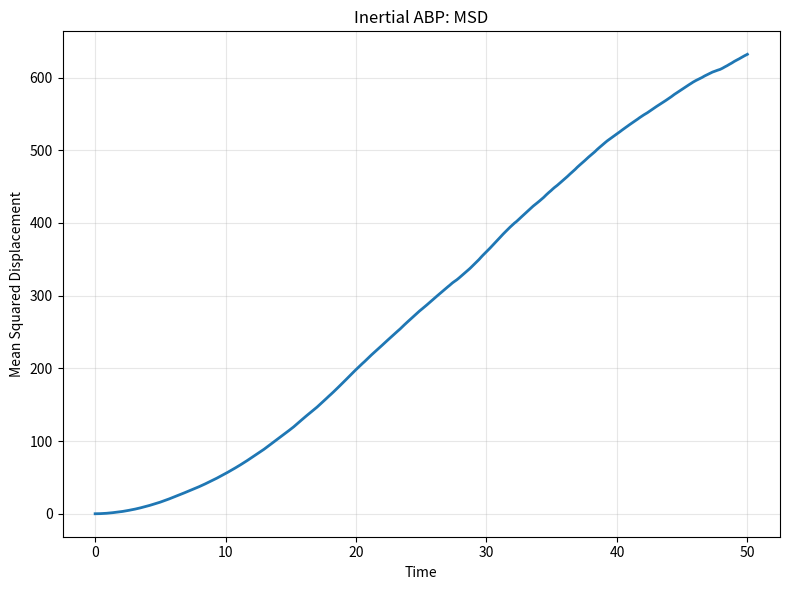
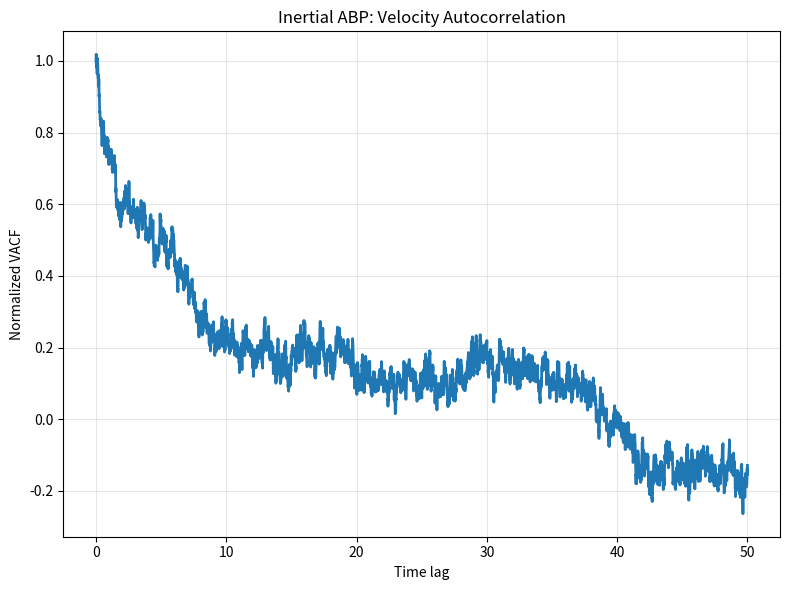

Source code (Python) for these figures, in order:

"""
CP302: Study of Active Dispersion
Model: Inertial Active Brownian Particles

Based on:
H. Lowen, J. Chem. Phys. 152, 040901 (2020).
DOI: 10.1063/1.5134455

Model:
- Translational inertia included
- Orientation remains overdamped
- Translational and rotational noise
- Harmonic pairwise repulsion
- Circular reflecting boundary

Parameters are dimensionless exploratory values.
They are not fitted to experimental data.
"""

import os
import numpy as np
import pandas as pd
import matplotlib.pyplot as plt


# ============================================================
# 1. SIMULATION PARAMETERS
# ============================================================

N = 100
STEPS = 5000
DT = 0.01
SAVE_EVERY = 1

V0 = 1.0
DT_TRANS = 0.01
DR = 0.1

MOBILITY = 1.0
GAMMA = 1.0 / MOBILITY

# Translational inertia
MASS = 0.1
TAU_M = MASS / GAMMA

REPULSION_K = 10.0
PARTICLE_DIAMETER = 1.0

DISH_RADIUS = 40.0
INITIAL_CLUSTER_RADIUS = 10.0

RANDOM_SEED = 45
OUTPUT_DIR = "inertial_abp_cluster10_seed45_dt001_results"

# ============================================================
# 2. INITIALISE PARTICLES
# ============================================================

def initialise_particles(number, cluster_radius, seed):

    # Keep the original random sequence for orientations
    rng = np.random.default_rng(seed)

    rng.uniform(0, 2 * np.pi, number)
    rng.uniform(0, 1, number)

    theta = rng.uniform(0, 2 * np.pi, number)

    # Separate random generator for non-overlapping positions
    position_rng = np.random.default_rng(seed + 1)

    positions = np.empty((number, 2), dtype=float)

    min_distance = PARTICLE_DIAMETER
    max_attempts_per_particle = 100000

    total_attempts = 0

    for i in range(number):

        placed = False

        for attempt in range(max_attempts_per_particle):

            total_attempts += 1

            angle = position_rng.uniform(0, 2 * np.pi)

            radius = cluster_radius * np.sqrt(
                position_rng.uniform(0, 1)
            )

            candidate = np.array([
                radius * np.cos(angle),
                radius * np.sin(angle)
            ])

            if i == 0:
                positions[i] = candidate
                placed = True
                break

            distances = np.linalg.norm(
                positions[:i] - candidate,
                axis=1
            )

            if np.all(distances >= min_distance):
                positions[i] = candidate
                placed = True
                break

        if not placed:
            raise RuntimeError(
                f"Could not place particle {i + 1}. "
                "Increase INITIAL_CLUSTER_RADIUS."
            )

    print("Initial configuration generated.")
    print(f"Particles placed: {number}")
    print(f"Minimum separation required: {min_distance}")
    print(f"Total placement attempts: {total_attempts}")

    return positions, theta, rng

# ============================================================
# 3. PARTICLE-PARTICLE REPULSION
# ============================================================

def calculate_repulsion(positions):

    displacement = (
        positions[:, np.newaxis, :]
        - positions[np.newaxis, :, :]
    )

    distances = np.linalg.norm(displacement, axis=2)

    safe_distances = np.maximum(distances, 1e-12)

    overlap = np.maximum(
        PARTICLE_DIAMETER - distances, 0.0
    )

    np.fill_diagonal(overlap, 0.0)

    force = (
        REPULSION_K
        * overlap[:, :, np.newaxis]
        * displacement
        / safe_distances[:, :, np.newaxis]
    )

    return np.sum(force, axis=1)


# ============================================================
# 4. VELOCITY-AWARE CIRCULAR BOUNDARY
# ============================================================

def apply_boundary(positions, velocities):

    distances = np.linalg.norm(positions, axis=1)

    outside = distances > DISH_RADIUS

    if np.any(outside):

        radial_unit = (
            positions[outside]
            / distances[outside, np.newaxis]
        )

        # Place particles back on the circular boundary
        positions[outside] = (
            DISH_RADIUS * radial_unit
        )

        # Reverse the outward radial velocity component
        radial_velocity = np.sum(
            velocities[outside] * radial_unit,
            axis=1
        )

        outward = radial_velocity > 0

        velocities_outside = velocities[outside].copy()

        velocities_outside[outward] -= (
            2.0
            * radial_velocity[outward, np.newaxis]
            * radial_unit[outward]
        )

        velocities[outside] = velocities_outside

    return positions, velocities


# ============================================================
# 5. CALCULATE MSD
# ============================================================

def calculate_msd(position_history):

    positions = np.asarray(position_history)

    initial_positions = positions[0]

    displacement = positions - initial_positions

    squared_displacement = np.sum(
        displacement ** 2, axis=2
    )

    return np.mean(squared_displacement, axis=1)


# ============================================================
# 6. MAIN INERTIAL SIMULATION
# ============================================================

def run_simulation():

    os.makedirs(OUTPUT_DIR, exist_ok=True)

    positions, theta, rng = initialise_particles(
        N,
        INITIAL_CLUSTER_RADIUS,
        RANDOM_SEED
    )

    # Initial orientation vectors
    direction = np.column_stack((
        np.cos(theta),
        np.sin(theta)
    ))

    # Initialise velocity using self-propulsion only
    velocities = V0 * direction

    position_history = [positions.copy()]
    velocity_history = [velocities.copy()]
    orientation_history = [theta.copy()]
    time_history = [0.0]

    # Thermal energy corresponding to the existing
    # translational diffusion coefficient
    KBT = GAMMA * DT_TRANS

    # Exact relaxation factor for the linear
    # underdamped Langevin velocity equation
    relaxation = np.exp(-DT / TAU_M)

    noise_amplitude = np.sqrt(
        (KBT / MASS)
        * (1.0 - relaxation ** 2)
    )

    print("Starting CP302 inertial ABP simulation...")
    print(f"Mass: {MASS}")
    print(f"Friction coefficient: {GAMMA}")
    print(f"Translational relaxation time: {TAU_M}")
    print(f"Time step: {DT}")
    print(f"Total simulation time: {STEPS * DT}")

    for step in range(1, STEPS + 1):

        # --------------------------------------------
        # A. Self-propulsion direction
        # --------------------------------------------

        direction = np.column_stack((
            np.cos(theta),
            np.sin(theta)
        ))

        # --------------------------------------------
        # B. Interaction force
        # --------------------------------------------

        force = calculate_repulsion(positions)

        # --------------------------------------------
        # C. Underdamped Langevin velocity update
        # --------------------------------------------

        terminal_velocity = (
            V0 * direction
            + force / GAMMA
        )

        random_force = rng.normal(
            0.0, 1.0, size=(N, 2)
        )

        velocities = (
            relaxation * velocities
            + (1.0 - relaxation) * terminal_velocity
            + noise_amplitude * random_force
        )

        # --------------------------------------------
        # D. Update particle positions
        # --------------------------------------------

        positions = positions + velocities * DT

        # --------------------------------------------
        # E. Apply boundary condition
        # --------------------------------------------

        positions, velocities = apply_boundary(
            positions, velocities
        )

        # --------------------------------------------
        # F. Rotational Brownian dynamics
        # --------------------------------------------

        theta += np.sqrt(2.0 * DR * DT) * rng.normal(
            0.0, 1.0, N
        )

        theta = np.mod(theta, 2.0 * np.pi)

        # --------------------------------------------
        # G. Save simulation data
        # --------------------------------------------

        if step % SAVE_EVERY == 0:

            position_history.append(positions.copy())
            velocity_history.append(velocities.copy())
            orientation_history.append(theta.copy())

            time_history.append(step * DT)

        if step % 500 == 0:
            print(f"Completed step {step}/{STEPS}")

    # ========================================================
    # 7. CONVERT DATA TO ARRAYS
    # ========================================================

    position_history = np.asarray(position_history)
    velocity_history = np.asarray(velocity_history)
    orientation_history = np.asarray(orientation_history)
    time_history = np.asarray(time_history)

    msd = calculate_msd(position_history)

    speed_history = np.linalg.norm(
        velocity_history, axis=2
    )

    # ========================================================
    # 8. SAVE TRAJECTORIES
    # ========================================================

    rows = []

    for frame, time in enumerate(time_history):

        for particle in range(N):

            rows.append({
                "time": time,
                "particle": particle,
                "x": position_history[frame, particle, 0],
                "y": position_history[frame, particle, 1],
                "vx": velocity_history[frame, particle, 0],
                "vy": velocity_history[frame, particle, 1],
                "theta": orientation_history[frame, particle],
                "speed": speed_history[frame, particle]
            })

    trajectories_df = pd.DataFrame(rows)

    trajectories_df.to_csv(
        os.path.join(OUTPUT_DIR, "trajectories.csv"),
        index=False
    )

    # ========================================================
    # 9. SAVE MSD
    # ========================================================

    msd_df = pd.DataFrame({
        "time": time_history,
        "MSD": msd
    })

    msd_df.to_csv(
        os.path.join(OUTPUT_DIR, "msd.csv"),
        index=False
    )

    # ========================================================
    # 10. SAVE VELOCITY AUTOCORRELATION
    # ========================================================

    initial_velocity = velocity_history[0]

    vacf = np.mean(
        np.sum(
            velocity_history * initial_velocity[np.newaxis, :, :],
            axis=2
        ),
        axis=1
    )

    vacf_normalized = vacf / vacf[0] if vacf[0] != 0 else vacf

    pd.DataFrame({
        "time_lag": time_history,
        "VACF": vacf,
        "VACF_normalized": vacf_normalized
    }).to_csv(
        os.path.join(OUTPUT_DIR, "vacf_results.csv"),
        index=False
    )

    # ========================================================
    # 11. SAVE ORIENTATION AUTOCORRELATION
    # ========================================================

    initial_direction = np.column_stack((
        np.cos(orientation_history[0]),
        np.sin(orientation_history[0])
    ))

    orientation_vectors = np.stack((
        np.cos(orientation_history),
        np.sin(orientation_history)
    ), axis=2)

    oacf = np.mean(
        np.sum(
            orientation_vectors
            * initial_direction[np.newaxis, :, :],
            axis=2
        ),
        axis=1
    )

    oacf_normalized = (
        oacf / oacf[0] if oacf[0] != 0 else oacf
    )

    pd.DataFrame({
        "time_lag": time_history,
        "OACF": oacf,
        "OACF_normalized": oacf_normalized
    }).to_csv(
        os.path.join(OUTPUT_DIR, "oacf_results.csv"),
        index=False
    )

    # ========================================================
    # 12. PLOT MSD
    # ========================================================

    plt.figure(figsize=(8, 6))

    plt.plot(time_history, msd, linewidth=2)

    plt.xlabel("Time")
    plt.ylabel("Mean Squared Displacement")
    plt.title("Inertial ABP: MSD")

    plt.grid(True, alpha=0.3)
    plt.tight_layout()

    plt.savefig(
        os.path.join(OUTPUT_DIR, "MSD.png"),
        dpi=300
    )

    plt.close()

    # ========================================================
    # 13. PLOT VELOCITY AUTOCORRELATION
    # ========================================================

    plt.figure(figsize=(8, 6))

    plt.plot(
        time_history,
        vacf_normalized,
        linewidth=2
    )

    plt.xlabel("Time lag")
    plt.ylabel("Normalized VACF")
    plt.title("Inertial ABP: Velocity Autocorrelation")

    plt.grid(True, alpha=0.3)
    plt.tight_layout()

    plt.savefig(
        os.path.join(OUTPUT_DIR, "VACF.png"),
        dpi=300
    )

    plt.close()

    # ========================================================
    # 14. FINAL SUMMARY
    # ========================================================

    print("\nSimulation completed successfully.")

    print(f"Particles: {N}")
    print(f"Saved frames: {len(time_history)}")
    print(f"Final time: {time_history[-1]}")
    print(f"Final MSD: {msd[-1]:.6f}")
    print(f"Mean final speed: {np.mean(speed_history[-1]):.6f}")

    print(f"\nResults saved in: {OUTPUT_DIR}")


if __name__ == "__main__":
    run_simulation()
